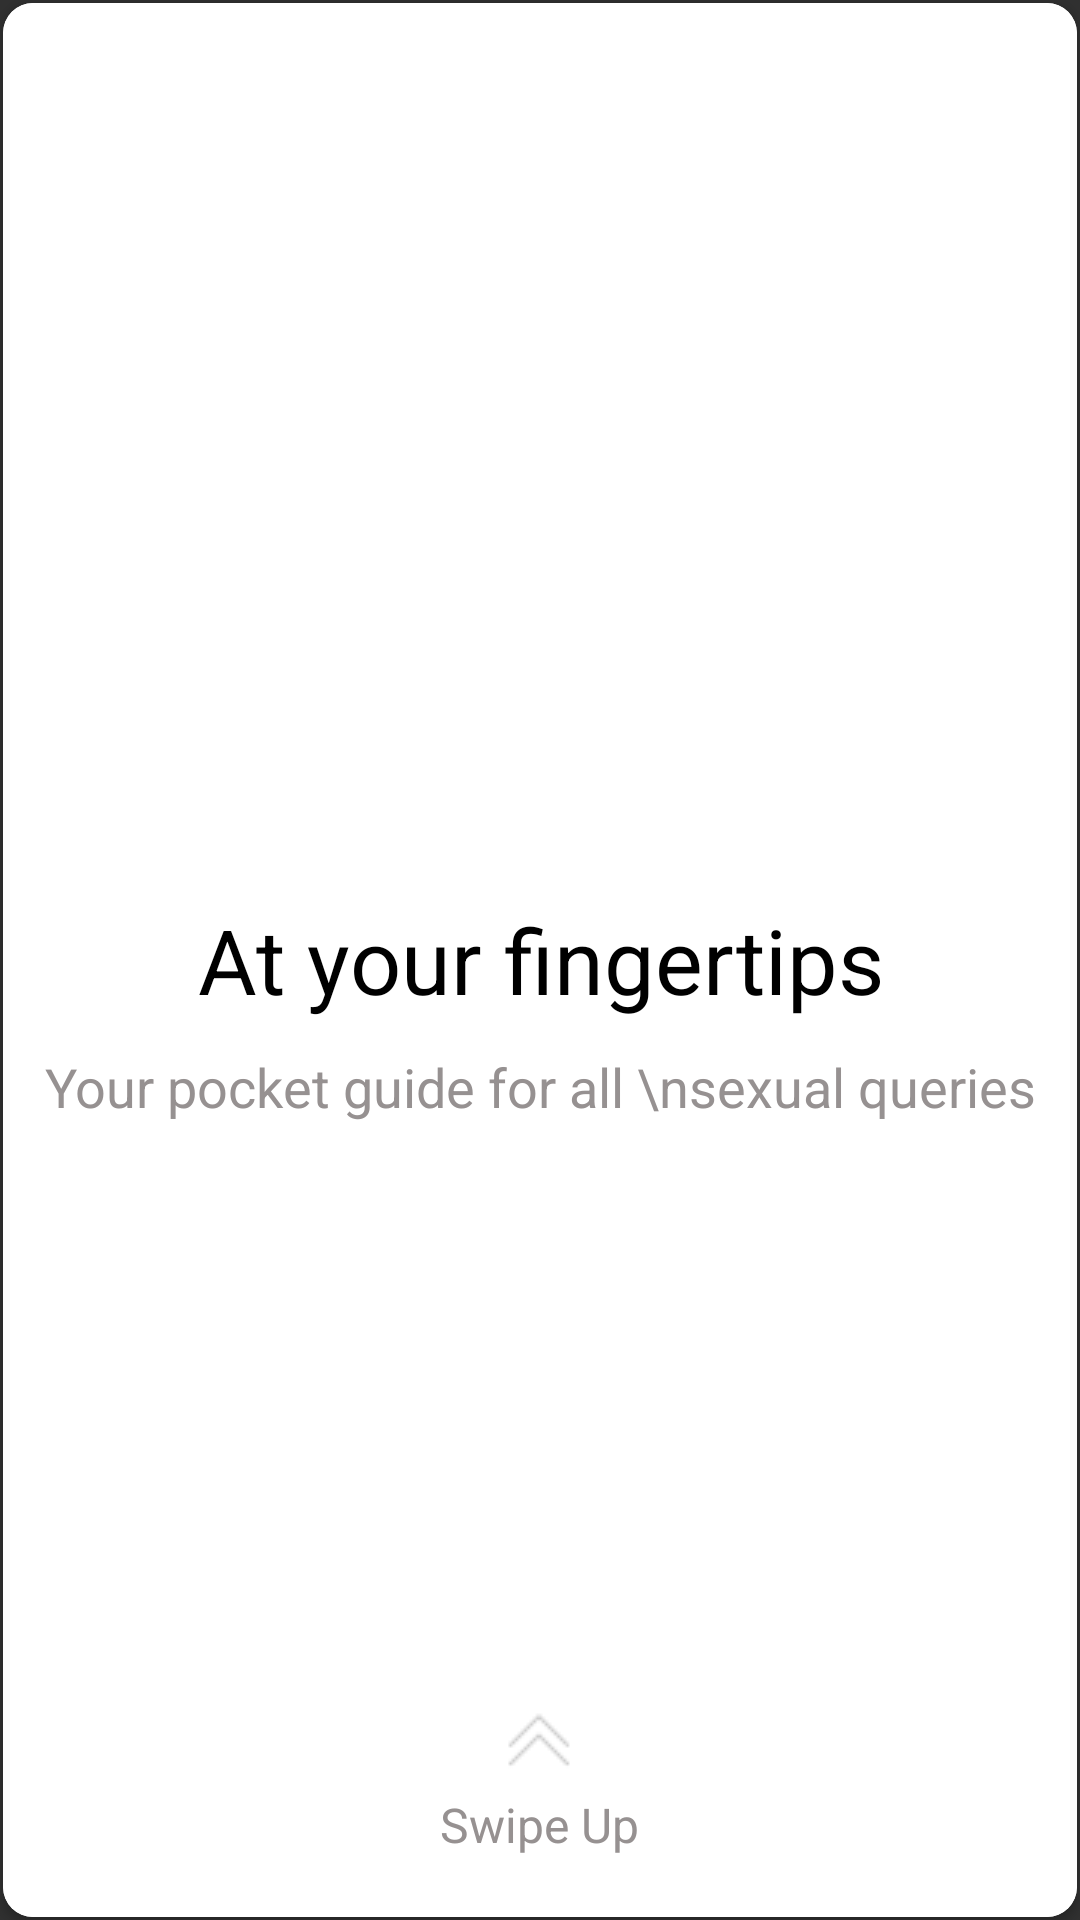

The Android layout XML behind this screen, and the referenced resources:
<!-- AndroidManifest.xml: application theme AppTheme -->
<!-- res/layout/instructionpage1.xml -->
<?xml version="1.0" encoding="utf-8"?>
<LinearLayout xmlns:android="http://schemas.android.com/apk/res/android"
    xmlns:card_view="http://schemas.android.com/apk/res-auto"
    android:layout_width="match_parent"
    android:layout_height="match_parent"
    android:orientation="vertical">

    <FrameLayout
        android:layout_width="match_parent"
        android:layout_height="match_parent">

        <android.support.v7.widget.CardView
            android:id="@+id/card_view"
            android:layout_width="match_parent"
            android:layout_height="match_parent"
            android:layout_margin="1dp"
            card_view:cardBackgroundColor="@color/white"
            card_view:cardCornerRadius="10dp">

            <RelativeLayout
                android:layout_width="match_parent"
                android:layout_height="match_parent"
                android:background="@color/white"
                android:orientation="vertical">

                <ImageView
                    android:id="@+id/image"
                    android:layout_width="wrap_content"
                    android:layout_height="wrap_content"
                    android:layout_centerHorizontal="true"
                    android:layout_marginTop="120dp"
                    android:src="@drawable/document" />

                <TextView
                    android:id="@+id/title"
                    android:layout_width="match_parent"
                    android:layout_height="wrap_content"
                    android:layout_centerInParent="true"
                    android:layout_gravity="center"
                    android:layout_marginTop="10dp"
                    android:gravity="center"
                    android:text="At your fingertips"
                    android:textColor="#000"
                    android:textSize="30dp"/>

                <TextView
                    android:layout_width="match_parent"
                    android:layout_height="wrap_content"
                    android:layout_below="@+id/title"
                    android:layout_centerInParent="true"
                    android:layout_gravity="center"
                    android:layout_marginTop="10dp"
                    android:gravity="center"
                    android:text="Your pocket guide for all \nsexual queries"
                    android:textColor="@color/gray"
                    android:textSize="18dp" />

                <LinearLayout
                    android:layout_width="wrap_content"
                    android:layout_height="wrap_content"
                    android:layout_alignParentBottom="true"
                    android:layout_centerHorizontal="true"
                    android:layout_gravity="center"
                    android:layout_margin="20dp"
                    android:layout_marginTop="25dp"
                    android:orientation="vertical">

                    <ImageView
                        android:layout_width="wrap_content"
                        android:layout_height="wrap_content"
                        android:layout_gravity="center"
                        android:src="@drawable/arrowup" />

                    <TextView
                        android:layout_width="wrap_content"
                        android:layout_height="wrap_content"
                        android:layout_gravity="center"
                        android:layout_marginTop="5dp"
                        android:text="Swipe Up"
                        android:textColor="@color/gray"
                        android:textSize="16sp" />
                </LinearLayout>
            </RelativeLayout>
        </android.support.v7.widget.CardView>
    </FrameLayout>
</LinearLayout>
<!-- resources referenced by this layout -->
<resources>
  <color name="gray">#969191</color>
  <color name="white">#fff</color>
  <!-- drawable arrowup: png bitmap (drawable, 305 bytes) -->
  <style name="AppTheme" parent="Theme.AppCompat.NoActionBar">
          <item name="colorPrimary">@color/colorPrimary</item>
          <item name="colorPrimaryDark">@color/colorPrimaryDark</item>
          <item name="colorAccent">@color/colorAccent</item>
      </style>
  <color name="colorPrimary">#486189</color>
  <color name="colorPrimaryDark">#444444</color>
  <color name="colorAccent">#70996a</color>
</resources>
